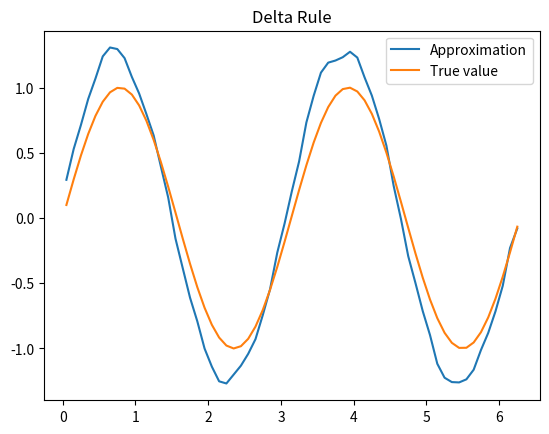
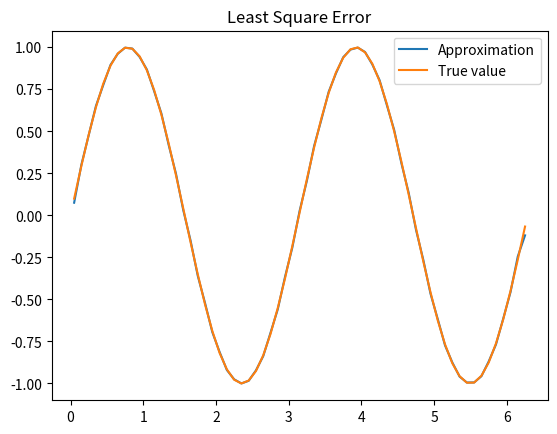

Recreate these plots in Python, in order.

import numpy as np
import matplotlib.pyplot as plt
from scipy import signal
import math

class RBF():

    def __init__(self,dim,seed=42):
        self.dim=dim
        self.seed=seed
        self.weights=None

    def __str__(self):
        return 'Number of nodes: {} \nseed: {}'.format(self.dim, self.seed)

    def generateData(self,x):
        sinus=np.sin(2*x)
        square=signal.square(2*x)
        return sinus,square

    def initWeights(self,sigma=0.1):
        weights = np.random.RandomState(seed=self.seed).randn(1, self.dim)*sigma
        self.weights=np.transpose(weights)
        return self.weights
        
    def transferFunction(self,x,mu,sigma):
        PHI = np.zeros((x.shape[0], mu.shape[0]))
        for i in range(x.shape[0]):
            phi = np.exp((-(x[i]-mu)**2)/(2*sigma**2))
            PHI[i,:] = phi
        return PHI

    def activationFunction(self,weights,phi):
        function= phi @ weights
        return function


############# DELTA ###############
    def deltaRule(self, x_train, y_train, weights, phi, eta=0.8):
        print("Sequantial delta rule")
        
        for i in range(phi.shape[0]):
            phi_tmp = phi[i,:].reshape((phi[i,:].shape[0],1))
            weights += eta*(y_train[i] - (np.transpose(phi_tmp)@weights)[0][0])*phi_tmp
   
        return weights

    def train_DELTA(self, x_train, y_train, weights, mu, sigma):
        phi = self.transferFunction(x_train,mu,sigma)
        old_error = [self.evaluation_DELTA(x_train, weights, mu, sigma)]
        delta_error = 1

        # while delta_error > 0:
        weights = self.deltaRule(x_train, y_train, weights, phi)
            # error = self.evaluation_DELTA(x_train, weights, mu, sigma)
            # delta_error = abs(sum(old_error[-1] - error))
            # old_error.append(error)
        return weights, old_error

    def evaluation_DELTA(self, xtest, weights, mu, sigma):
        phi=self.transferFunction(xtest,mu,sigma)
        return self.activationFunction(weights, phi)



############### LS ################
    def leastSquares(self, PHI, function):
        # rest=trainingData%batchSize
        # batches = [trainingData[i*batchSize:(i+1)*batchSize] for i in range(int(trainingData.shape[0]/batchSize))]
        # batches.append(trainingData[-rest,-1])
        self.weights = np.linalg.lstsq(PHI, function)
        return self.weights[0],self.weights[1]
        
    def train_LS(self, x_train, y_train, weights, mu, sigma):
        phi = self.transferFunction(x_train,mu,sigma)
        weights, error = self.leastSquares(phi, y_train)
        return weights, error

    def evaluation_LS(self, xtest, weights, mu, sigma):
        phi=self.transferFunction(xtest,mu,sigma)
        return self.activationFunction(weights,phi)

    def classify(self):

        pass

def main():
    ## generate data and define inputs
    mu = np.arange(0,2*math.pi,0.2)
    sigma = 0.1
    x_train = np.arange(0,2*math.pi,0.1)
    x_test = np.arange(0.05,2*math.pi,0.1)

    # #! DELTA RULE
    ## init rbf class
    dim=mu.shape[0]
    rbf_delta=RBF(dim)
    print(rbf_delta)

    ## Generate data
    sinus, square   = rbf_delta.generateData(x_train)
    sinus_test, square_test = rbf_delta.generateData(x_test)

    ## Init and train.
    weights         = rbf_delta.initWeights()
    weights, error  = rbf_delta.train_DELTA(x_train, sinus, weights, mu, sigma)
    # print('Error (lstsq): ', error[0])
    
    ## Evaluation 
    y_test = rbf_delta.evaluation_DELTA(x_test, weights, mu, sigma)
    plt.figure('Delta Rule')
    plt.plot(x_test, y_test, label='Approximation')
    plt.plot(x_test, sinus_test, label='True value')
    plt.title('Delta Rule')
    plt.legend()

    #! LEAST SQUARE
    ## init rbf class
    dim=mu.shape[0]
    rbf_LS=RBF(dim)
    print(rbf_LS)

    ## Generate data
    sinus, square   = rbf_LS.generateData(x_train)
    sinus_test, square_test = rbf_LS.generateData(x_test)

    ## Init and train.
    weights         = rbf_LS.initWeights()
    weights, error  = rbf_LS.train_LS(x_train, sinus, weights, mu, sigma)
    # print('Error (lstsq): ', error[0])
    
    ## Evaluation 
    y_test = rbf_LS.evaluation_LS(x_test, weights, mu, sigma)
    plt.figure('Least Square Error')
    plt.plot(x_test, y_test, label='Approximation')
    plt.plot(x_test, sinus_test, label='True value')
    plt.title('Least Square Error')
    plt.legend()
    plt.show()


if __name__ == "__main__":
    main()
